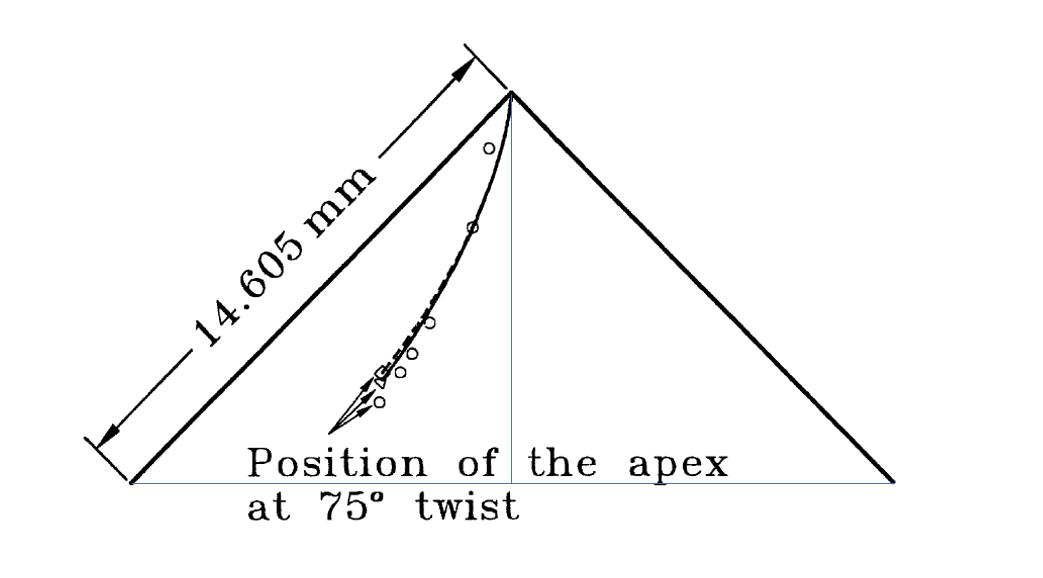

The file beside this chart, header and first rows:
0, -0.0252493887530556
-0.6196, 1.438
-1.033, 3.558
-2.194, 6.054
-2.711, 6.861
-3.021, 7.391
-3.563, 8.147
